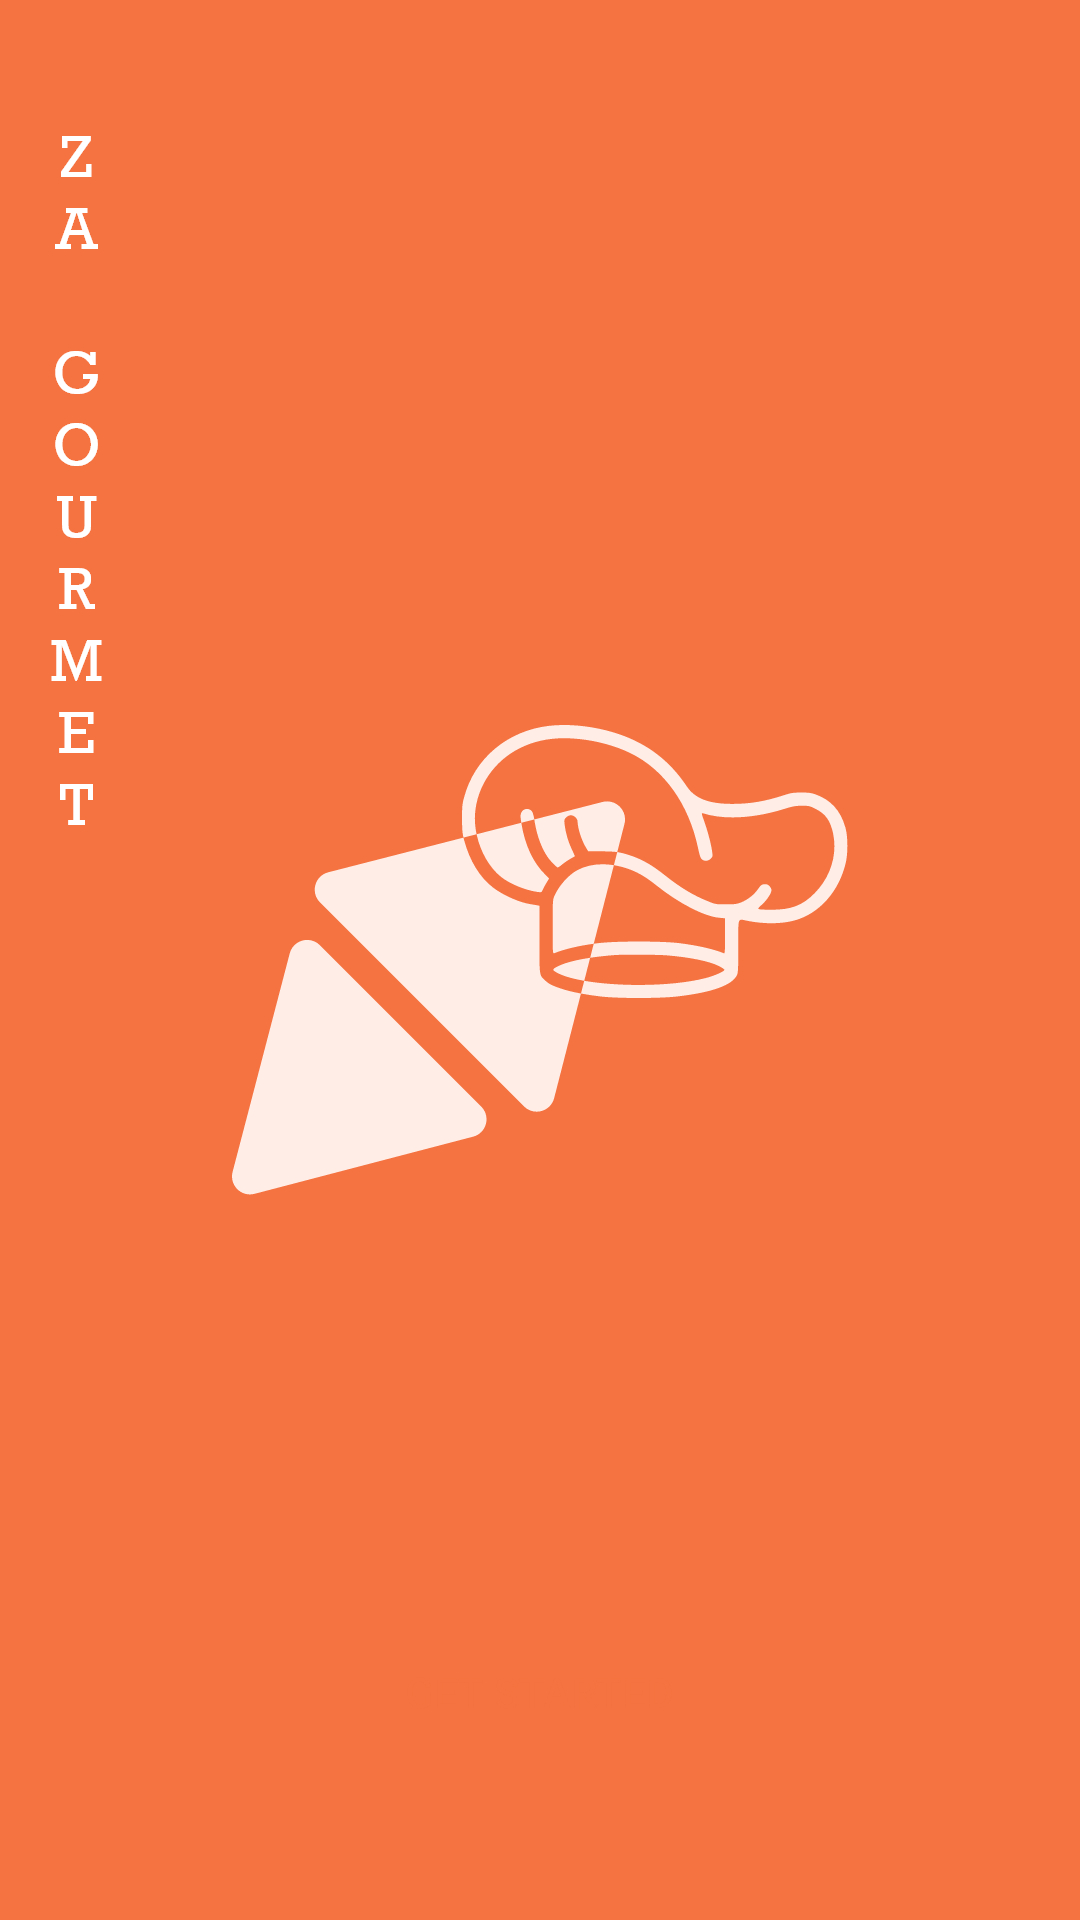

The Android layout XML behind this screen, and the referenced resources:
<!-- AndroidManifest.xml: application theme Theme.RecipeSearcher -->
<!-- res/layout/activity_main.xml -->
<?xml version="1.0" encoding="utf-8"?>
<androidx.constraintlayout.widget.ConstraintLayout xmlns:android="http://schemas.android.com/apk/res/android"
    xmlns:app="http://schemas.android.com/apk/res-auto"
    xmlns:tools="http://schemas.android.com/tools"
    android:layout_width="match_parent"
    android:layout_height="match_parent"
    android:background="@color/orange"
    tools:context=".MainActivity">

    <ImageView
        android:id="@+id/imageView4"
        android:layout_width="wrap_content"
        android:layout_height="wrap_content"
        android:layout_marginStart="16dp"
        android:layout_marginTop="40dp"
        android:layout_marginBottom="444dp"
        android:src="@drawable/za_gourmet"
        app:layout_constraintBottom_toBottomOf="parent"
        app:layout_constraintStart_toStartOf="parent"
        app:layout_constraintTop_toTopOf="parent"
        app:layout_constraintVertical_bias="0.0" />

    <ImageView
        android:id="@+id/imageView6"
        android:layout_width="wrap_content"
        android:layout_height="wrap_content"
        android:layout_marginStart="295dp"
        android:layout_marginTop="24dp"
        android:layout_marginEnd="10dp"
        android:layout_marginBottom="651dp"
        android:src="@drawable/img_smalllogo_getstarted"
        app:layout_constraintBottom_toBottomOf="parent"
        app:layout_constraintEnd_toEndOf="parent"
        app:layout_constraintHorizontal_bias="0.722"
        app:layout_constraintStart_toEndOf="@+id/imageView4"
        app:layout_constraintTop_toTopOf="parent"
        app:layout_constraintVertical_bias="0.085" />

    <ImageView
        android:id="@+id/imageView3"
        android:layout_width="wrap_content"
        android:layout_height="wrap_content"
        android:layout_marginStart="103dp"
        android:layout_marginTop="287dp"
        android:layout_marginEnd="103dp"
        android:layout_marginBottom="186dp"
        android:src="@drawable/img_logo_getstarted"
        app:layout_constraintBottom_toTopOf="@+id/btn_getStarted"
        app:layout_constraintEnd_toEndOf="parent"
        app:layout_constraintStart_toStartOf="parent"
        app:layout_constraintTop_toTopOf="parent" />

    <Button
        android:id="@+id/btn_getStarted"
        android:layout_width="wrap_content"
        android:layout_height="wrap_content"
        android:layout_marginStart="80dp"
        android:layout_marginEnd="81dp"
        android:layout_marginBottom="51dp"
        android:width="280dp"
        android:height="50dp"
        android:background="@drawable/btn_getstarted_bg"
        android:textColor="@color/orange"
        android:text="GET STARTED"
        app:layout_constraintBottom_toBottomOf="parent"
        app:layout_constraintEnd_toEndOf="parent"
        app:layout_constraintStart_toStartOf="parent" />
</androidx.constraintlayout.widget.ConstraintLayout>
<!-- resources referenced by this layout -->
<resources>
  <color name="orange">#F47340</color>
  <!-- drawable img_logo_getstarted: vector/xml drawable (drawable, 4664 chars, omitted) -->
  <!-- drawable img_smalllogo_getstarted (drawable) -->
  <vector xmlns:android="http://schemas.android.com/apk/res/android"
      android:width="71.442dp"
      android:height="71.442dp"
      android:viewportWidth="71.442"
      android:viewportHeight="71.442">
    <path
        android:pathData="M21.502,57.263a6,6 0,0 1,-7.323 -7.323l2.965,-11.336A6,6 122.305,0 1,27.193 35.882L35.562,44.251a6,6 0,0 1,-2.724 10.047Z"
        android:fillColor="#fff"/>
    <path
        android:pathData="M47.624,16.516a6,6 57.695,0 1,7.302 7.302l-4.523,17.638a6,6 0,0 1,-10.054 2.753L27.233,31.093A6,6 78.15,0 1,29.986 21.039Z"
        android:strokeAlpha="0.7"
        android:fillColor="#fff"
        android:fillAlpha="0.7"/>
  </vector>
  <!-- drawable za_gourmet: png bitmap (drawable-hdpi, 2506 bytes) -->
  <style name="Theme.RecipeSearcher" parent="Theme.AppCompat.Light.NoActionBar">
          
          <item name="colorPrimary">@color/orange</item>
          <item name="colorPrimaryVariant">#CF7D5C</item>
          <item name="colorOnPrimary">@color/white</item>
      </style>
  <color name="white">#FFFFFFFF</color>
</resources>
